5-way image classification set "raw" from GitHub (NewbEkansh/agri-genomic-insurance); label vocabulary: bacterial blight, blast, healthy, bacterial leaf blight, leaf blast.

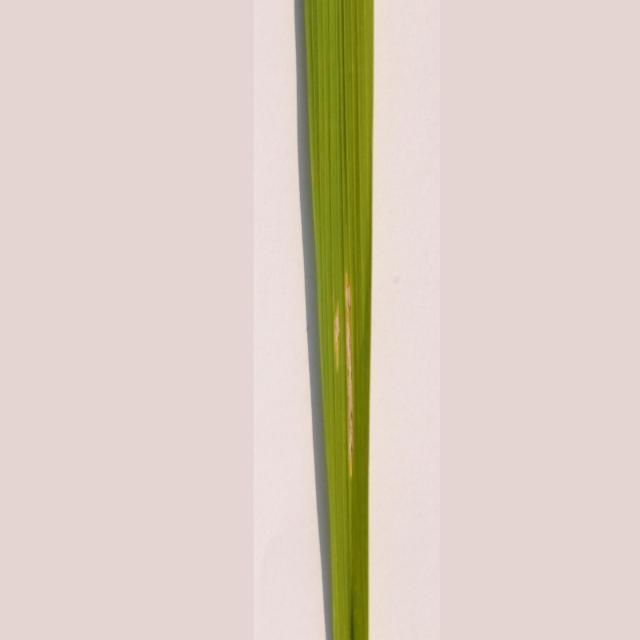
Label: bacterial leaf blight

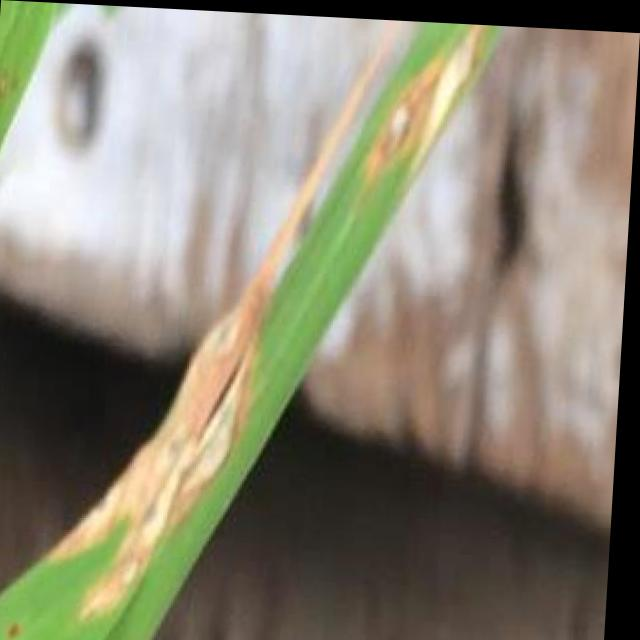
Label: blast

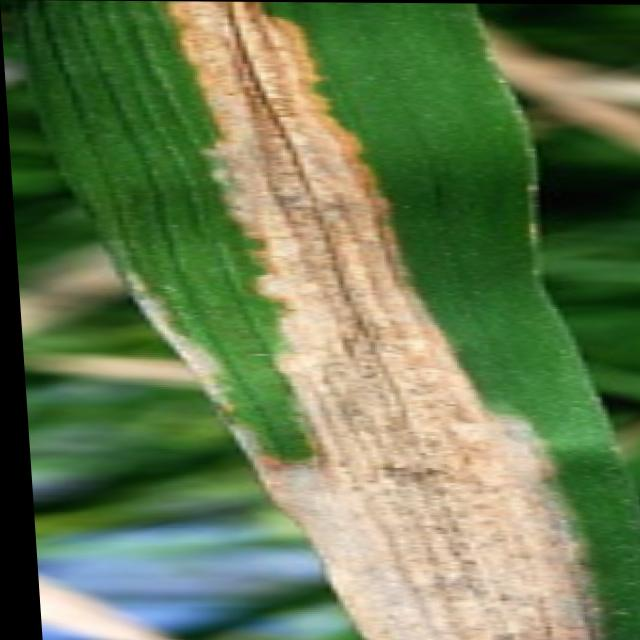
Label: bacterial blight

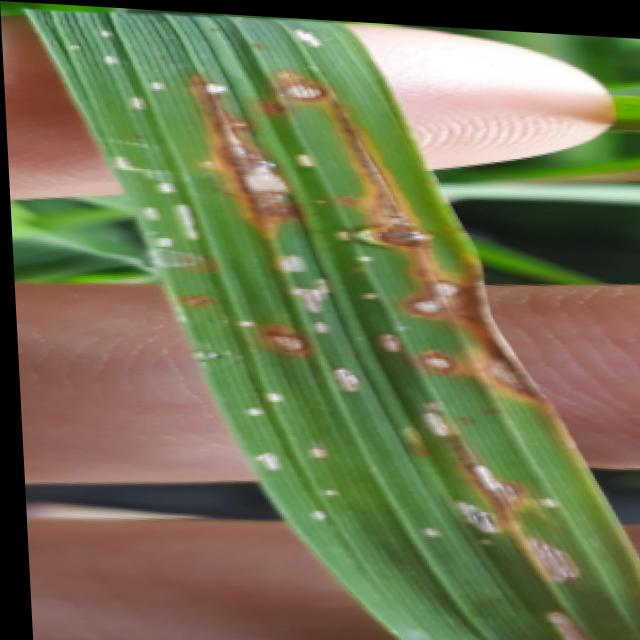
Label: blast

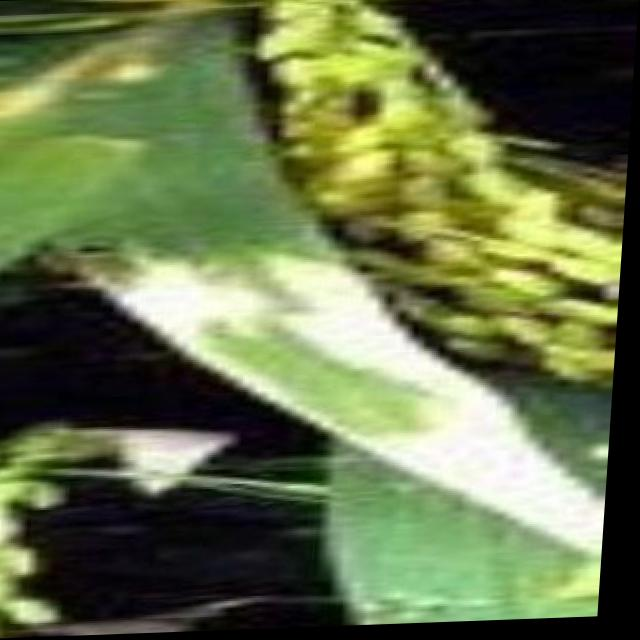
Label: bacterial blight

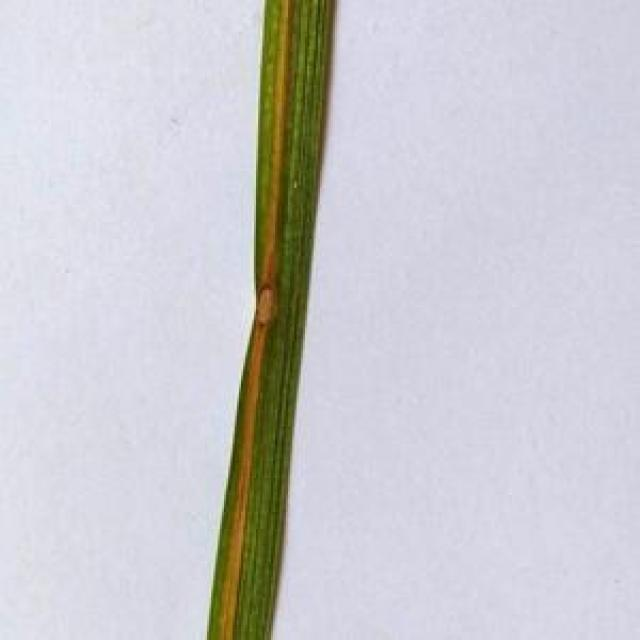
Label: leaf blast
